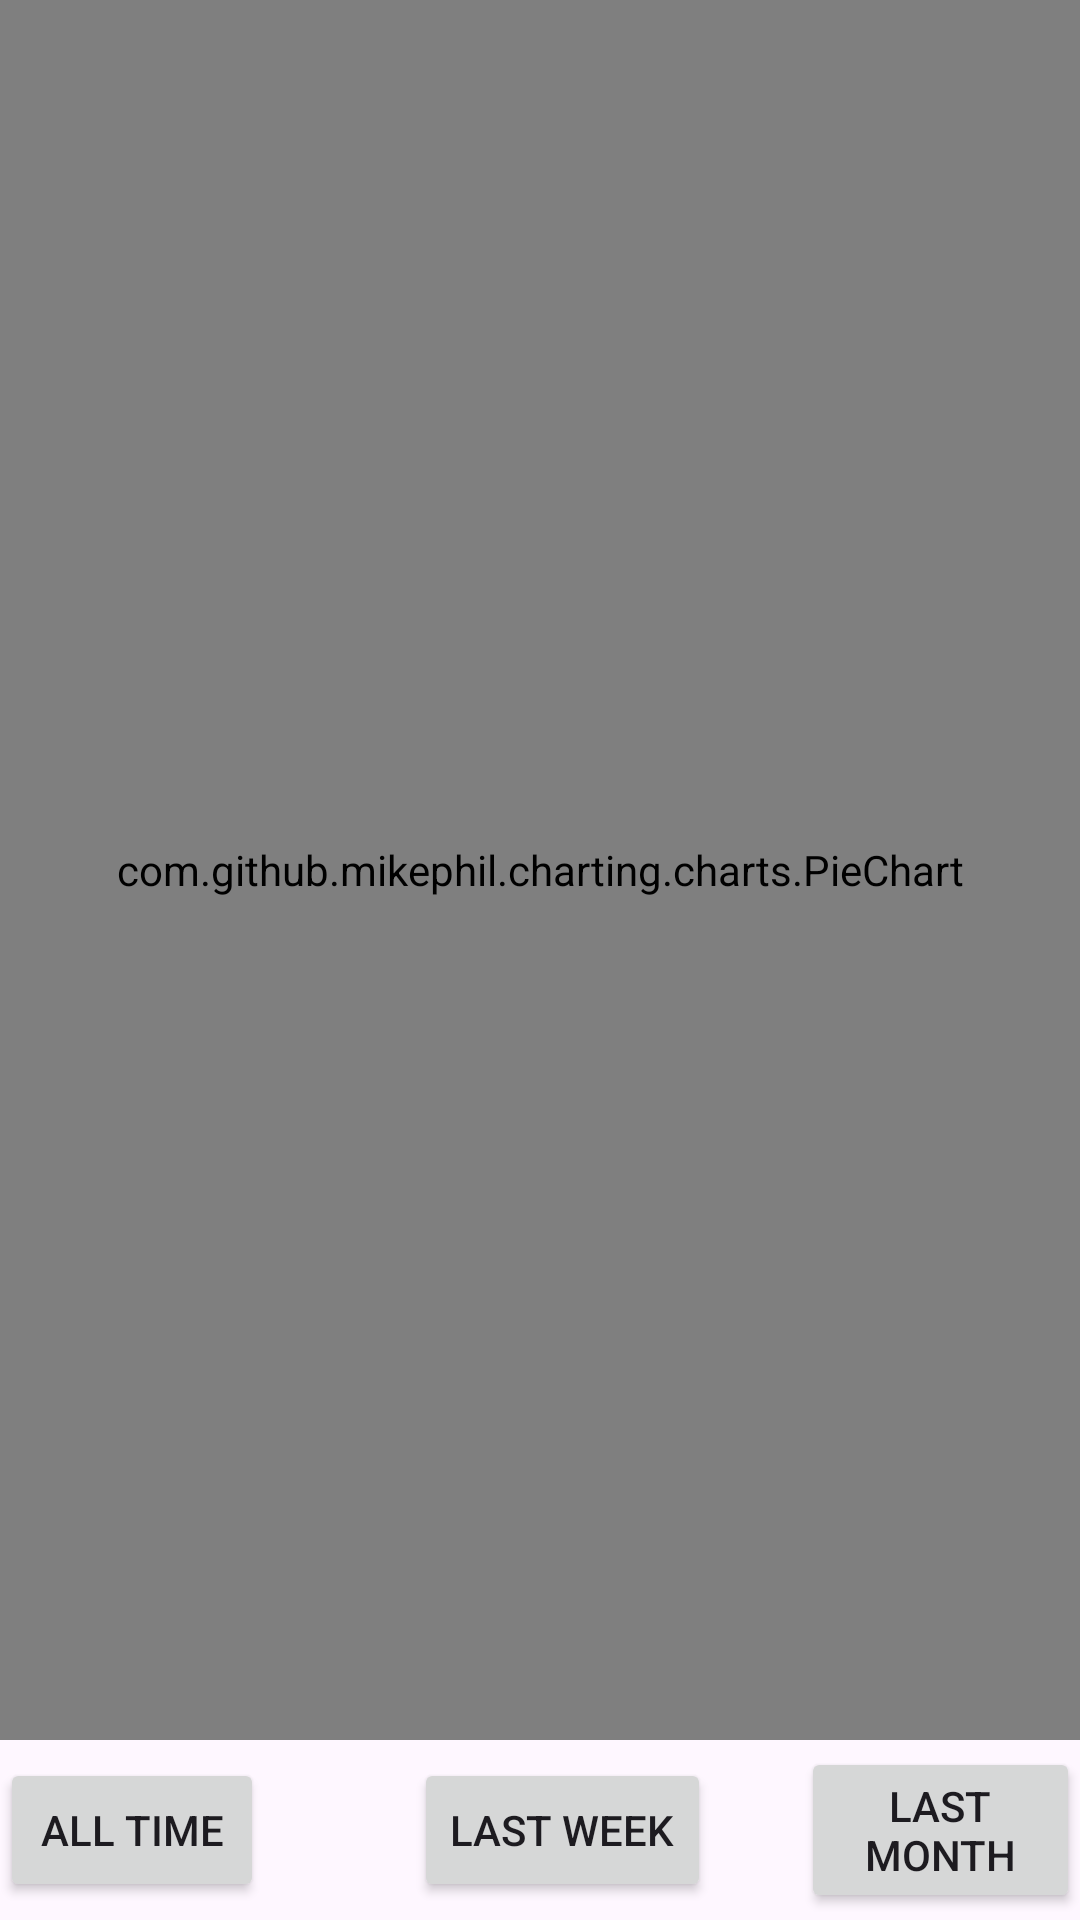

Android layout source for this screen:
<!-- AndroidManifest.xml: application theme Theme.HighRollersDen -->
<!-- res/layout/fragment_statistics.xml -->
<?xml version="1.0" encoding="utf-8"?>
<LinearLayout xmlns:android="http://schemas.android.com/apk/res/android"
    xmlns:tools="http://schemas.android.com/tools"
    android:layout_width="match_parent"
    android:layout_height="match_parent"
    android:orientation="vertical"
    tools:context="hu.bme.aut.android.highrollersden.MainActivity">

    <com.github.mikephil.charting.charts.PieChart
        android:id="@+id/chartHoliday"
        android:layout_width="match_parent"
        android:layout_height="0dp"
        android:layout_weight="1" />

    <LinearLayout xmlns:android="http://schemas.android.com/apk/res/android"
        xmlns:tools="http://schemas.android.com/tools"
        android:layout_width="match_parent"
        android:layout_height="60dp"
        android:orientation="horizontal"
        tools:context="hu.bme.aut.android.highrollersden.MainActivity">
    <Button
        android:id="@+id/btnAllTime"
        android:layout_width="wrap_content"
        android:layout_height="wrap_content"
        android:text="@string/all_time"
        android:layout_gravity="center"
        android:layout_marginRight="50dp"/>

        <Button
            android:id="@+id/btnWeek"
            android:layout_width="wrap_content"
            android:layout_height="wrap_content"
            android:text="@string/last_week"
            android:layout_gravity="center"
            android:layout_marginRight="30dp"/>

        <Button
            android:id="@+id/btnMonth"
            android:layout_width="wrap_content"
            android:layout_height="wrap_content"
            android:text="@string/last_month"
            android:layout_gravity="center" />
    </LinearLayout>

</LinearLayout>
<!-- resources referenced by this layout -->
<resources>
  <string name="all_time">All Time</string>
  <string name="last_month">Last Month</string>
  <string name="last_week">Last Week</string>
  <style name="Theme.HighRollersDen" parent="Base.Theme.HighRollersDen" />
  <style name="Base.Theme.HighRollersDen" parent="Theme.Material3.DayNight">
          
          
      </style>
</resources>
